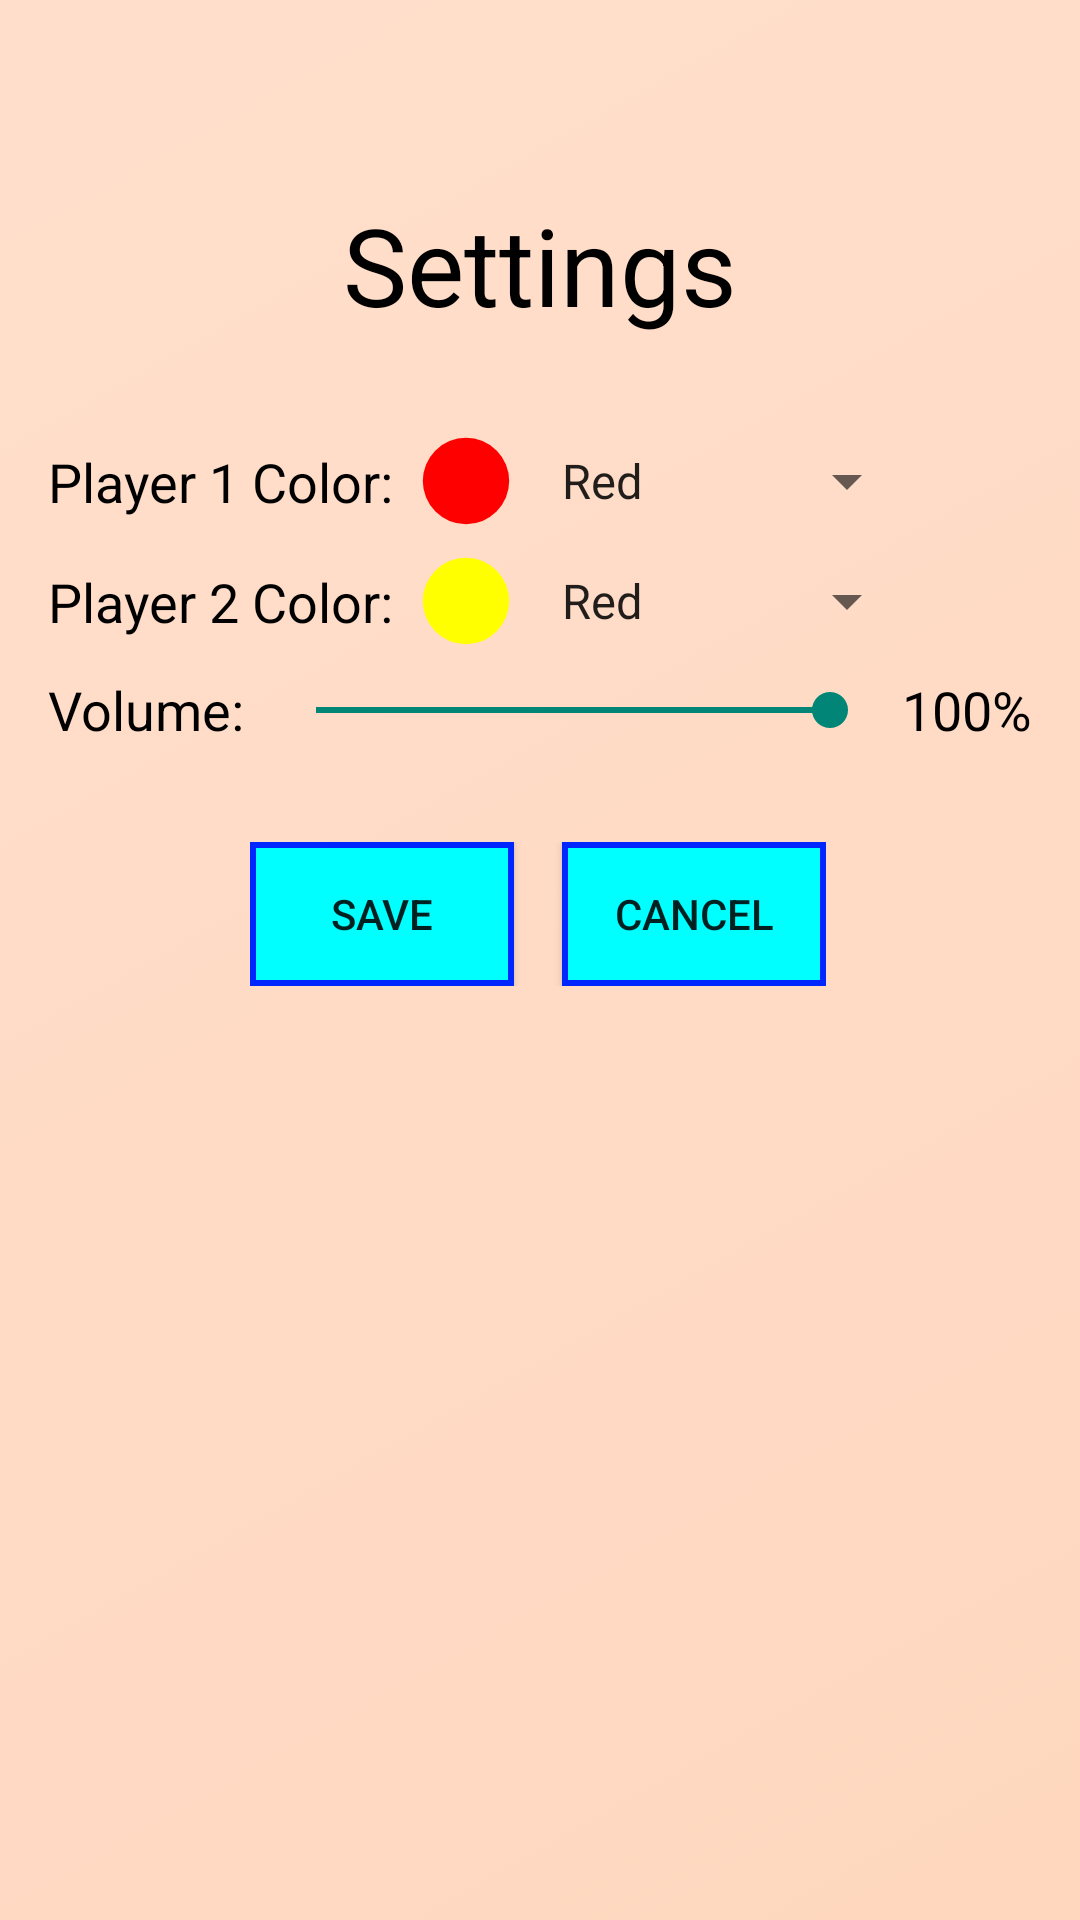

Layout XML and referenced resources for this Android screen:
<!-- AndroidManifest.xml: application theme Theme.Match4Game -->
<!-- res/layout/activity_settings.xml -->
<?xml version="1.0" encoding="utf-8"?>
<androidx.constraintlayout.widget.ConstraintLayout xmlns:android="http://schemas.android.com/apk/res/android"
    xmlns:app="http://schemas.android.com/apk/res-auto"
    xmlns:tools="http://schemas.android.com/tools"
    android:layout_width="match_parent"
    android:layout_height="match_parent"
    tools:context=".Settings"
    android:background="@drawable/background">

    <TextView
        android:id="@+id/textView"
        android:layout_width="wrap_content"
        android:layout_height="wrap_content"
        android:layout_marginTop="64dp"
        android:text="@string/settings"
        android:textSize="36sp"
        android:textColor="@color/black"
        app:layout_constraintEnd_toEndOf="parent"
        app:layout_constraintStart_toStartOf="parent"
        app:layout_constraintTop_toTopOf="parent" />

    <androidx.constraintlayout.widget.ConstraintLayout
        android:id="@+id/constraintLayout"
        android:layout_width="wrap_content"
        android:layout_height="wrap_content"
        android:layout_marginStart="16dp"
        android:layout_marginLeft="16dp"
        android:layout_marginTop="32dp"
        app:layout_constraintStart_toStartOf="parent"
        app:layout_constraintTop_toBottomOf="@+id/textView">

        <TextView
            android:id="@+id/lblP1Color"
            android:layout_width="wrap_content"
            android:layout_height="wrap_content"
            android:text="@string/p1Color"
            android:textSize="18sp"
            android:textColor="@color/black"
            app:layout_constraintBottom_toBottomOf="parent"
            app:layout_constraintStart_toStartOf="parent"
            app:layout_constraintTop_toTopOf="parent" />

        <ImageView
            android:id="@+id/imgColorPreview1"
            android:layout_width="32dp"
            android:layout_height="32dp"
            android:layout_marginStart="8dp"
            android:layout_marginLeft="8dp"
            android:tint="@color/playerColor1"
            app:layout_constraintBottom_toBottomOf="parent"
            app:layout_constraintStart_toEndOf="@+id/lblP1Color"
            app:layout_constraintTop_toTopOf="parent"
            app:srcCompat="@drawable/ic_circle" />

        <Spinner
            android:id="@+id/spnP1Color"
            android:layout_width="wrap_content"
            android:layout_height="wrap_content"
            android:layout_marginStart="8dp"
            android:layout_marginLeft="8dp"
            android:entries="@array/colors"
            android:popupBackground="@color/white"
            app:layout_constraintBottom_toBottomOf="parent"
            app:layout_constraintStart_toEndOf="@+id/imgColorPreview1"
            app:layout_constraintTop_toTopOf="parent" />
    </androidx.constraintlayout.widget.ConstraintLayout>

    <androidx.constraintlayout.widget.ConstraintLayout
        android:id="@+id/constraintLayout2"
        android:layout_width="wrap_content"
        android:layout_height="wrap_content"
        android:layout_marginStart="16dp"
        android:layout_marginLeft="16dp"
        android:layout_marginTop="8dp"
        app:layout_constraintStart_toStartOf="parent"
        app:layout_constraintTop_toBottomOf="@+id/constraintLayout">

        <TextView
            android:id="@+id/lblP2Color"
            android:layout_width="wrap_content"
            android:layout_height="wrap_content"
            android:text="@string/p2Color"
            android:textSize="18sp"
            android:textColor="@color/black"
            app:layout_constraintBottom_toBottomOf="parent"
            app:layout_constraintStart_toStartOf="parent"
            app:layout_constraintTop_toTopOf="parent" />

        <ImageView
            android:id="@+id/imgColorPreview2"
            android:layout_width="32dp"
            android:layout_height="32dp"
            android:layout_marginStart="8dp"
            android:layout_marginLeft="8dp"
            android:tint="@color/playerColor2"
            app:layout_constraintBottom_toBottomOf="parent"
            app:layout_constraintStart_toEndOf="@+id/lblP2Color"
            app:layout_constraintTop_toTopOf="parent"
            app:srcCompat="@drawable/ic_circle" />

        <Spinner
            android:id="@+id/spnP2Color"
            android:layout_width="wrap_content"
            android:layout_height="wrap_content"
            android:layout_marginStart="8dp"
            android:layout_marginLeft="8dp"
            android:entries="@array/colors"
            android:popupBackground="@color/white"
            app:layout_constraintBottom_toBottomOf="parent"
            app:layout_constraintStart_toEndOf="@+id/imgColorPreview2"
            app:layout_constraintTop_toTopOf="parent" />
    </androidx.constraintlayout.widget.ConstraintLayout>

    <androidx.constraintlayout.widget.ConstraintLayout
        android:id="@+id/constraintLayout3"
        android:layout_width="match_parent"
        android:layout_height="wrap_content"
        android:layout_marginStart="16dp"
        android:layout_marginLeft="16dp"
        android:layout_marginTop="8dp"
        android:layout_marginEnd="16dp"
        android:layout_marginRight="16dp"
        app:layout_constraintEnd_toEndOf="parent"
        app:layout_constraintHorizontal_bias="0.0"
        app:layout_constraintStart_toStartOf="parent"
        app:layout_constraintTop_toBottomOf="@+id/constraintLayout2">

        <TextView
            android:id="@+id/lblVolume"
            android:layout_width="wrap_content"
            android:layout_height="wrap_content"
            android:text="@string/volume"
            android:textSize="18sp"
            android:textColor="@color/black"
            app:layout_constraintStart_toStartOf="parent"
            app:layout_constraintTop_toTopOf="parent" />

        <SeekBar
            android:id="@+id/skbVolume"
            android:layout_width="0dp"
            android:layout_height="wrap_content"
            android:layout_marginStart="8dp"
            android:layout_marginLeft="8dp"
            android:layout_marginEnd="8dp"
            android:layout_marginRight="8dp"
            android:max="100"
            android:progress="100"
            app:layout_constraintBottom_toBottomOf="parent"
            app:layout_constraintEnd_toStartOf="@+id/txtVolume"
            app:layout_constraintStart_toEndOf="@+id/lblVolume"
            app:layout_constraintTop_toTopOf="@+id/lblVolume" />

        <TextView
            android:id="@+id/txtVolume"
            android:layout_width="wrap_content"
            android:layout_height="wrap_content"
            android:text="100%"
            android:textSize="18sp"
            android:textColor="@color/black"
            app:layout_constraintEnd_toEndOf="parent"
            app:layout_constraintTop_toTopOf="parent" />

    </androidx.constraintlayout.widget.ConstraintLayout>

    <androidx.constraintlayout.widget.ConstraintLayout
        android:layout_width="wrap_content"
        android:layout_height="wrap_content"
        android:layout_marginTop="32dp"
        app:layout_constraintEnd_toEndOf="parent"
        app:layout_constraintHorizontal_bias="0.497"
        app:layout_constraintStart_toStartOf="parent"
        app:layout_constraintTop_toBottomOf="@+id/constraintLayout3">

        <Button
            android:id="@+id/btnSave"
            android:layout_width="wrap_content"
            android:layout_height="wrap_content"
            android:text="@string/save"
            android:background="@drawable/button"
            app:layout_constraintStart_toStartOf="parent"
            app:layout_constraintTop_toTopOf="parent" />

        <Button
            android:id="@+id/btnCancel"
            android:layout_width="wrap_content"
            android:layout_height="wrap_content"
            android:layout_marginStart="16dp"
            android:layout_marginLeft="16dp"
            android:text="@string/cancel"
            android:background="@drawable/button"
            app:layout_constraintStart_toEndOf="@+id/btnSave"
            app:layout_constraintTop_toTopOf="parent" />
    </androidx.constraintlayout.widget.ConstraintLayout>

</androidx.constraintlayout.widget.ConstraintLayout>
<!-- resources referenced by this layout -->
<resources>
  <string-array name="colors">
          <item>Red</item>
          <item>Yellow</item>
          <item>Magenta</item>
          <item>Pink</item>
          <item>Orange</item>
          <item>Lime</item>
          <item>Black</item>
          <item>White</item>
      </string-array>
  <color name="black">#FF000000</color>
  <color name="playerColor1">#FF0000</color>
  <color name="playerColor2">#FFFF00</color>
  <color name="white">#FFFFFFFF</color>
  <!-- drawable background (drawable) -->
  <?xml version="1.0" encoding="utf-8"?>
  <selector xmlns:android="http://schemas.android.com/apk/res/android">
  <item>
      <shape>
          <gradient
              android:angle="135"
              android:startColor="#FFD7BF"
              android:endColor="#FFDFCC"
              android:type="linear"/>
      </shape>
  </item>
  </selector>
  <!-- drawable button (drawable) -->
  <?xml version="1.0" encoding="utf-8"?>
  <selector xmlns:android="http://schemas.android.com/apk/res/android">
  <item>
      <shape android:shape="rectangle">
          <solid android:color="#00FFFF"/>
          <stroke android:color="#0026FF" android:width="2dp"/>
      </shape>
  </item>
  </selector>
  <!-- drawable ic_circle (drawable) -->
  <vector xmlns:android="http://schemas.android.com/apk/res/android"
      android:width="100dp"
      android:height="100dp"
      android:viewportWidth="100"
      android:viewportHeight="100">
    <path
        android:pathData="M50,50m-45,0a45,45 0,1 1,90 0a45,45 0,1 1,-90 0"
        android:fillColor="#000000"/>
  </vector>
  <string name="cancel">Cancel</string>
  <string name="p1Color">Player 1 Color:</string>
  <string name="p2Color">Player 2 Color:</string>
  <string name="save">Save</string>
  <string name="settings">Settings</string>
  <string name="volume">Volume:</string>
  <style name="Theme.Match4Game" parent="Theme.AppCompat.Light.NoActionBar">
          
          <item name="colorPrimary">@color/purple_500</item>
          <item name="colorPrimaryVariant">@color/purple_700</item>
          <item name="colorOnPrimary">@color/white</item>
          
          <item name="colorSecondary">@color/teal_200</item>
          <item name="colorSecondaryVariant">@color/teal_700</item>
          <item name="colorOnSecondary">@color/black</item>
          
          <item name="android:statusBarColor" tools:targetApi="l">?attr/colorPrimaryVariant</item>
          
          <item name="windowNoTitle">true</item>
          <item name="windowActionBar">false</item>
      </style>
  <color name="purple_500">#FF6200EE</color>
  <color name="purple_700">#FF3700B3</color>
  <color name="teal_200">#FF03DAC5</color>
  <color name="teal_700">#FF018786</color>
</resources>
